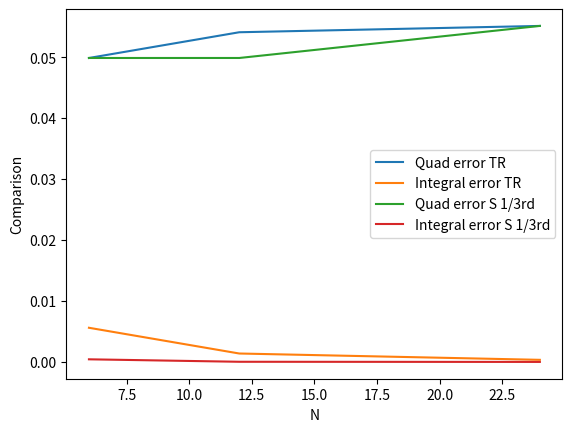

This chart was generated by the following Python code:
# [redacted]
# [redacted]
# Q no: 2

import math
from scipy.integrate import quad
import matplotlib.pyplot as plt

# computes trapezoidal rule of given 3 points


def trapezoidal_rule(x, y):
    assert len(x) == len(y) == 2
    h = x[1] - x[0]
    return (h/2)*(y[0] + y[1])

# computes Simpson's 1/3rd rule of given 3 points


def simpson_one_third_rule(x, y):
    assert len(x) == len(y) == 3
    h = x[1] - x[0]
    return (h/3)*(y[0] + 4*y[1] + y[2])

# computes trapezoidal rule over a region extending beyond 3 points


def composite_trapezoidal_rule(x, y):
    assert len(x) == len(y)
    sum = 0
    for i in range(0, len(x)-1):
        sum += trapezoidal_rule(x[i:i+2], y[i:i+2])
    return sum

# computes Simpson's 1/3rd rule over a region extending beyond 3 points


def composite_simpson_one_third_rule(x, y):
    assert len(x) == len(y)
    sum = 0
    for i in range(0, len(x)-2, 2):
        sum += simpson_one_third_rule(x[i:i+3], y[i:i+3])
    return sum

# function given f(x)


def f(x):
    return (math.sin(x) / x)


N = [6, 12, 24]
X = 5

# quad function in SciPy library returns us the definite integral over a function f(x)
integral, err = quad(f, 0, 5)

quad = 1.6054 # found using MATLAB function

print(f'The integral value using Integral: {integral}')
print(f'The integral value using Quad: {quad}')


for n in N:
    x = []
    y = []
    t = 0
    x.append(0)
    y.append(1)
    for i in range(n):
        x.append(t + X/n)
        y.append(f(t + X/n))
        t += X/n

    # print(x)
    # print(y)
    T_R = composite_trapezoidal_rule(x, y)
    print(f'For n = {n}, Trapezoidal rule: {T_R}')
    print(f'Difference between Integral and Trapezoidal rule: {abs(integral - T_R)}')
    print(f'Difference between Quad and Trapezoidal rule: {abs(quad - T_R)}\n')

    S_1_3 = composite_simpson_one_third_rule(x, y)
    print(f'For n = {n}, Simpson\'s 1/3rd rule: {S_1_3}')
    print(
        f'Difference between Integral and Simpson\'s 1/3rd rule: {abs(integral - S_1_3)}')
    print(f'Difference between Quad and Simpson\'s 1/3rd rule: {abs(quad - T_R)}\n')

quad_tr = [0.049864654948662546, 0.054086781061416955, 0.055124436206535]
integral_tr = [0.005604100106663, 0.001381973993908, 0.000344318848789]

quad_s_1_3 = [0.049864654948662, 0.049864654948662, 0.055124436206535]
integral_s_1_3 = [0.000429650610723, 2.5401377009348636e-05, 1.5661995831361963e-06]

n = [6, 12, 24]

plt.plot(n, quad_tr, label='Quad error TR')
plt.plot(n, integral_tr, label='Integral error TR')

plt.plot(n, quad_s_1_3, label='Quad error S 1/3rd')
plt.plot(n, integral_s_1_3, label='Integral error S 1/3rd')

plt.xlabel("N")
plt.ylabel("Comparison")
plt.legend()
plt.show()
